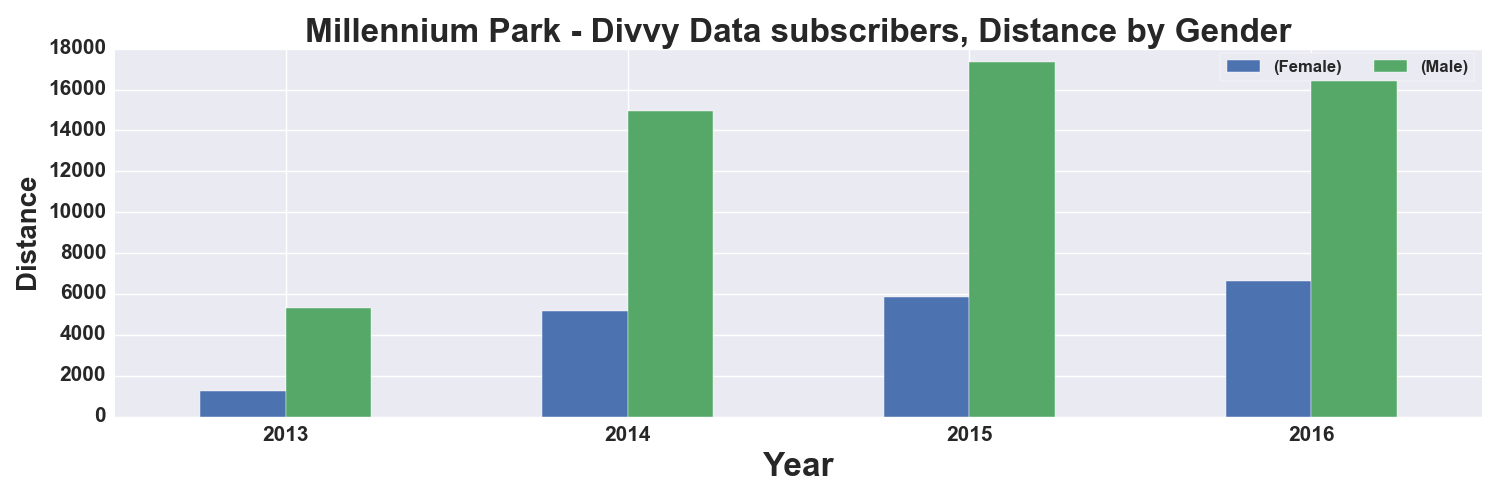

Data behind this chart, as committed beside it:
, START TIME YEAR, DISTANCE_Miles, DISTANCE_Miles
GENDER, , Female, Male
0, 2013, 1250, 5308
1, 2014, 5167, 14933
2, 2015, 5856, 17372
3, 2016, 6616, 16655
